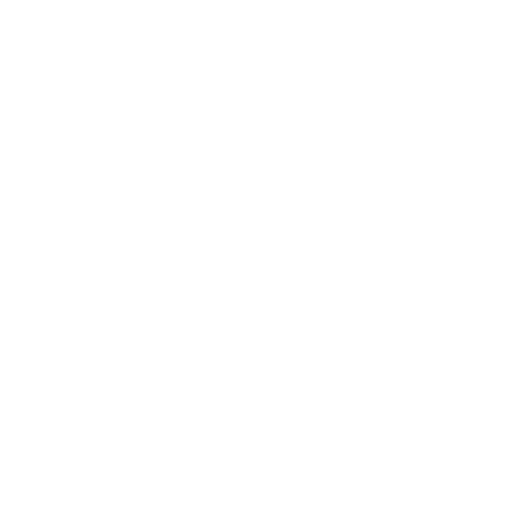
t = 0.00 s
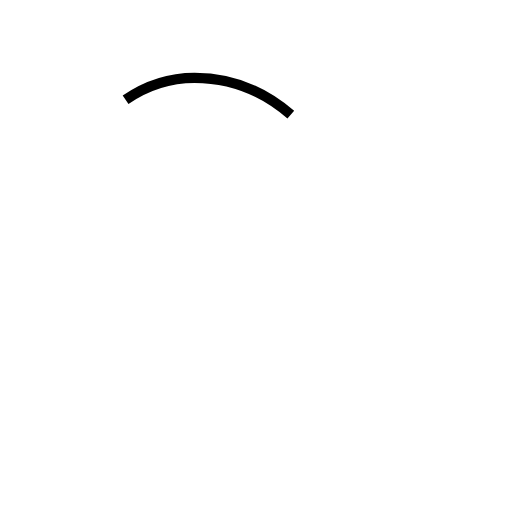
t = 0.52 s
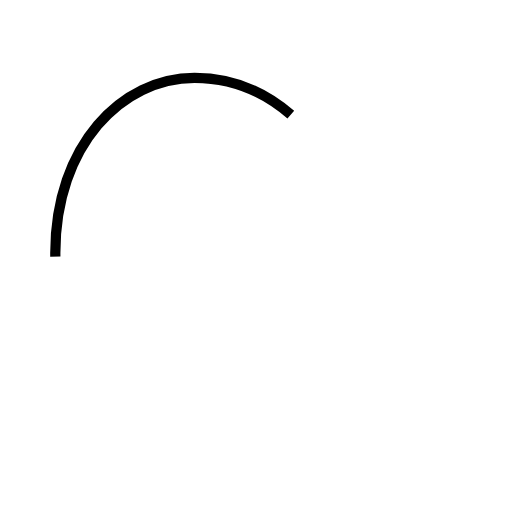
t = 1.05 s
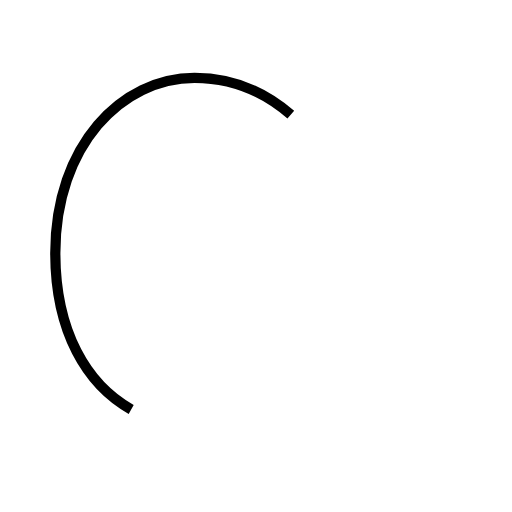
t = 1.57 s
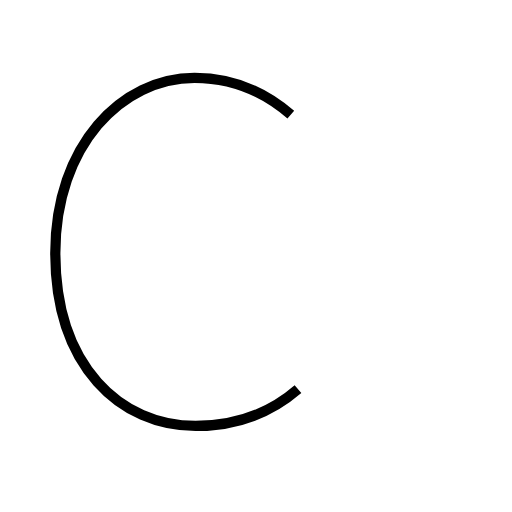
t = 2.10 s

The animated SVG that drew these frames (rendered in a browser with its animation timeline set to each time). Animation: 1 SMIL element (animate=1); one cycle of 2.10 s.

<?xml version='1.0' encoding='utf-8'?>
<svg viewBox="0.0 -6.0 50.0 50.0" version="1.1" xmlns="http://www.w3.org/2000/svg"><rect x="-1000" y="-1000" width="2000" height="2000" stroke="white" fill="white" /><g style="fill:none;stroke:#000000;stroke-width:1"><path d="M 28.4 -32.8 C 25.4 -35.4 22.2 -36.4 19.0 -36.4 C 11.9 -36.4 5.4 -29.8 5.4 -19.3 C 5.4 -8.2 11.8 -2.4 19.1 -2.4 C 22.7 -2.4 26.1 -3.4 29.1 -6.0" transform="translate(0.0 38.0)" stroke-dasharray="69.8560041713256" stroke-dashoffset="69.8560041713256"><animate attributeName="stroke-dashoffset" from="69.8560041713256" to="0" dur="2.0956801251397676s" begin="0s" fill="freeze" /></path></g></svg>
